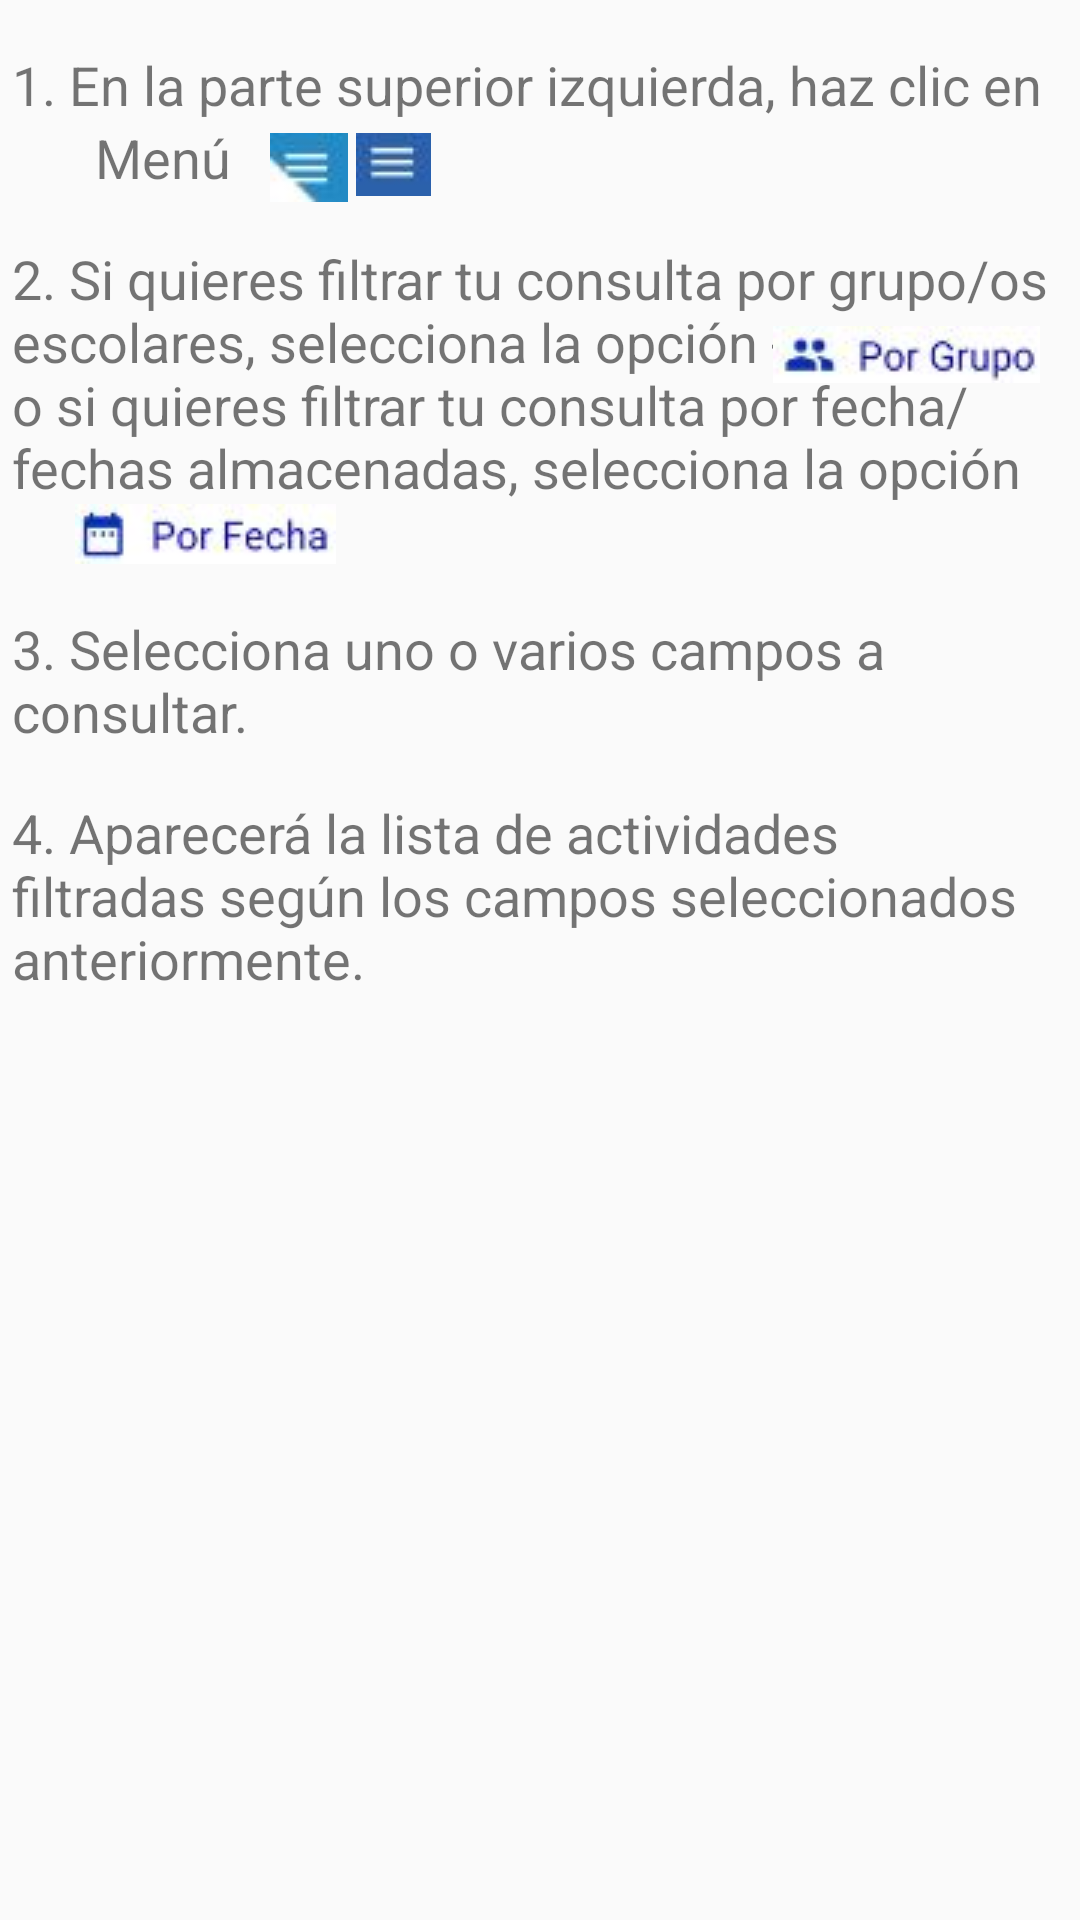

The Android layout XML behind this screen, and the referenced resources:
<!-- AndroidManifest.xml: application theme AppTheme -->
<!-- res/layout/help_search.xml -->
<?xml version="1.0" encoding="utf-8"?>
<android.support.constraint.ConstraintLayout xmlns:android="http://schemas.android.com/apk/res/android"
    xmlns:app="http://schemas.android.com/apk/res-auto"
    xmlns:tools="http://schemas.android.com/tools"
    android:layout_width="match_parent"
    android:layout_height="match_parent"
    tools:context="com.example.mj_uc.excursapp.vista.Help.HelpSearch"
    tools:layout_editor_absoluteY="81dp">


    <TextView
        android:id="@+id/tvc1"
        android:layout_width="352dp"
        android:layout_height="wrap_content"
        android:layout_marginEnd="16dp"
        android:layout_marginStart="16dp"
        android:layout_marginTop="16dp"
        android:text="@string/help_create1"
        android:textAlignment="viewStart"
        android:textSize="18sp"
        app:layout_constraintEnd_toEndOf="parent"
        app:layout_constraintStart_toStartOf="parent"
        app:layout_constraintTop_toTopOf="parent" />

    <TextView
        android:id="@+id/tvc11"
        android:layout_width="wrap_content"
        android:layout_height="wrap_content"
        android:layout_marginEnd="8dp"
        android:layout_marginLeft="16dp"
        android:layout_marginStart="25dp"
        android:text="@string/help_create11"
        android:textAlignment="viewStart"
        android:textSize="18sp"
        app:layout_constraintEnd_toEndOf="parent"
        app:layout_constraintHorizontal_bias="0.024"
        app:layout_constraintLeft_toLeftOf="parent"
        app:layout_constraintStart_toStartOf="parent"
        app:layout_constraintTop_toBottomOf="@+id/tvc1" />

    <ImageView
        android:id="@+id/imageView"
        android:layout_width="wrap_content"
        android:layout_height="wrap_content"
        android:layout_marginEnd="8dp"
        android:layout_marginStart="8dp"
        android:layout_marginTop="4dp"
        app:layout_constraintEnd_toEndOf="parent"
        app:layout_constraintHorizontal_bias="0.021"
        app:layout_constraintStart_toEndOf="@+id/tvc11"
        app:layout_constraintTop_toBottomOf="@+id/tvc1"
        app:srcCompat="@drawable/menu" />

    <ImageView
        android:id="@+id/imageView4"
        android:layout_width="wrap_content"
        android:layout_height="wrap_content"
        android:layout_marginEnd="8dp"
        android:layout_marginStart="8dp"
        android:layout_marginTop="4dp"
        app:layout_constraintEnd_toEndOf="parent"
        app:layout_constraintHorizontal_bias="0.275"
        app:layout_constraintStart_toStartOf="@+id/tvc11"
        app:layout_constraintTop_toBottomOf="@+id/tvc1"
        app:srcCompat="@drawable/menu1" />

    <TextView
        android:id="@+id/tvc"
        android:layout_width="352dp"
        android:layout_height="wrap_content"
        android:layout_marginEnd="16dp"
        android:layout_marginStart="16dp"
        android:layout_marginTop="16dp"
        android:text="@string/help_search2"
        android:textSize="18sp"
        app:layout_constraintEnd_toEndOf="parent"
        app:layout_constraintStart_toStartOf="parent"
        app:layout_constraintTop_toBottomOf="@+id/tvc11" />

    <ImageView
        android:id="@+id/imageView5"
        android:layout_width="wrap_content"
        android:layout_height="wrap_content"
        android:layout_marginEnd="8dp"
        android:layout_marginStart="8dp"
        android:layout_marginTop="28dp"
        app:layout_constraintEnd_toEndOf="@+id/tvc"
        app:layout_constraintHorizontal_bias="0.995"
        app:layout_constraintStart_toStartOf="@+id/tvc"
        app:layout_constraintTop_toTopOf="@+id/tvc"
        app:srcCompat="@drawable/porgrupo" />

    <ImageView
        android:id="@+id/imageView6"
        android:layout_width="wrap_content"
        android:layout_height="wrap_content"
        android:layout_marginEnd="16dp"
        android:layout_marginLeft="16dp"
        android:layout_marginStart="25dp"
        app:layout_constraintEnd_toEndOf="parent"
        app:layout_constraintHorizontal_bias="0.0"
        app:layout_constraintLeft_toLeftOf="parent"
        app:layout_constraintStart_toStartOf="parent"
        app:layout_constraintTop_toBottomOf="@+id/tvc"
        app:srcCompat="@drawable/porfecha" />

    <TextView
        android:id="@+id/tvc2"
        android:layout_width="352dp"
        android:layout_height="wrap_content"
        android:layout_marginEnd="16dp"
        android:layout_marginStart="16dp"
        android:layout_marginTop="16dp"
        android:text="@string/help_search3"
        android:textSize="18sp"
        app:layout_constraintEnd_toEndOf="parent"
        app:layout_constraintStart_toStartOf="parent"
        app:layout_constraintTop_toBottomOf="@+id/imageView6" />

    <TextView
        android:id="@+id/tvc3"
        android:layout_width="352dp"
        android:layout_height="wrap_content"
        android:layout_marginEnd="16dp"
        android:layout_marginStart="16dp"
        android:layout_marginTop="16dp"
        android:text="@string/help_search4"
        android:textSize="18sp"
        app:layout_constraintEnd_toEndOf="parent"
        app:layout_constraintStart_toStartOf="parent"
        app:layout_constraintTop_toBottomOf="@+id/tvc2" />

</android.support.constraint.ConstraintLayout>
<!-- resources referenced by this layout -->
<resources>
  <!-- drawable menu: jpg bitmap (drawable, 8052 bytes) -->
  <!-- drawable menu1: jpg bitmap (drawable, 8001 bytes) -->
  <!-- drawable porfecha: jpg bitmap (drawable, 8562 bytes) -->
  <!-- drawable porgrupo: jpg bitmap (drawable, 8641 bytes) -->
  <string name="help_create1">1. En la parte superior izquierda, haz clic en</string>
  <string name="help_create11">Menú </string>
  <string name="help_search2">2. Si quieres filtrar tu consulta por grupo/os escolares, selecciona la opción ---------------- o si quieres filtrar
          tu consulta por fecha/fechas almacenadas, selecciona la opción       </string>
  <string name="help_search3">3. Selecciona uno o varios campos a consultar.</string>
  <string name="help_search4">4. Aparecerá la lista de actividades filtradas según los campos seleccionados anteriormente.</string>
  <style name="AppTheme" parent="Theme.AppCompat.Light.NoActionBar">
          
          <item name="colorPrimary">@color/colorPrimary</item>
          <item name="colorPrimaryDark">@color/colorPrimaryDark</item>
          <item name="colorAccent">@color/colorPrimary</item>
          <item name="android:windowContentOverlay">@null</item>
          <item name="windowActionBar">false</item>
          <item name="windowNoTitle">true</item>
          <item name="drawerArrowStyle">@style/MaterialDrawer.DrawerArrowStyle</item>
      </style>
  <color name="colorPrimary">#2B60AA</color>
  <color name="colorPrimaryDark">#000</color>
  <style name="MaterialDrawer.DrawerArrowStyle" parent="Widget.AppCompat.DrawerArrowToggle">
          <item name="spinBars">false</item>
          <item name="color">@android:color/white</item>
      </style>
</resources>
